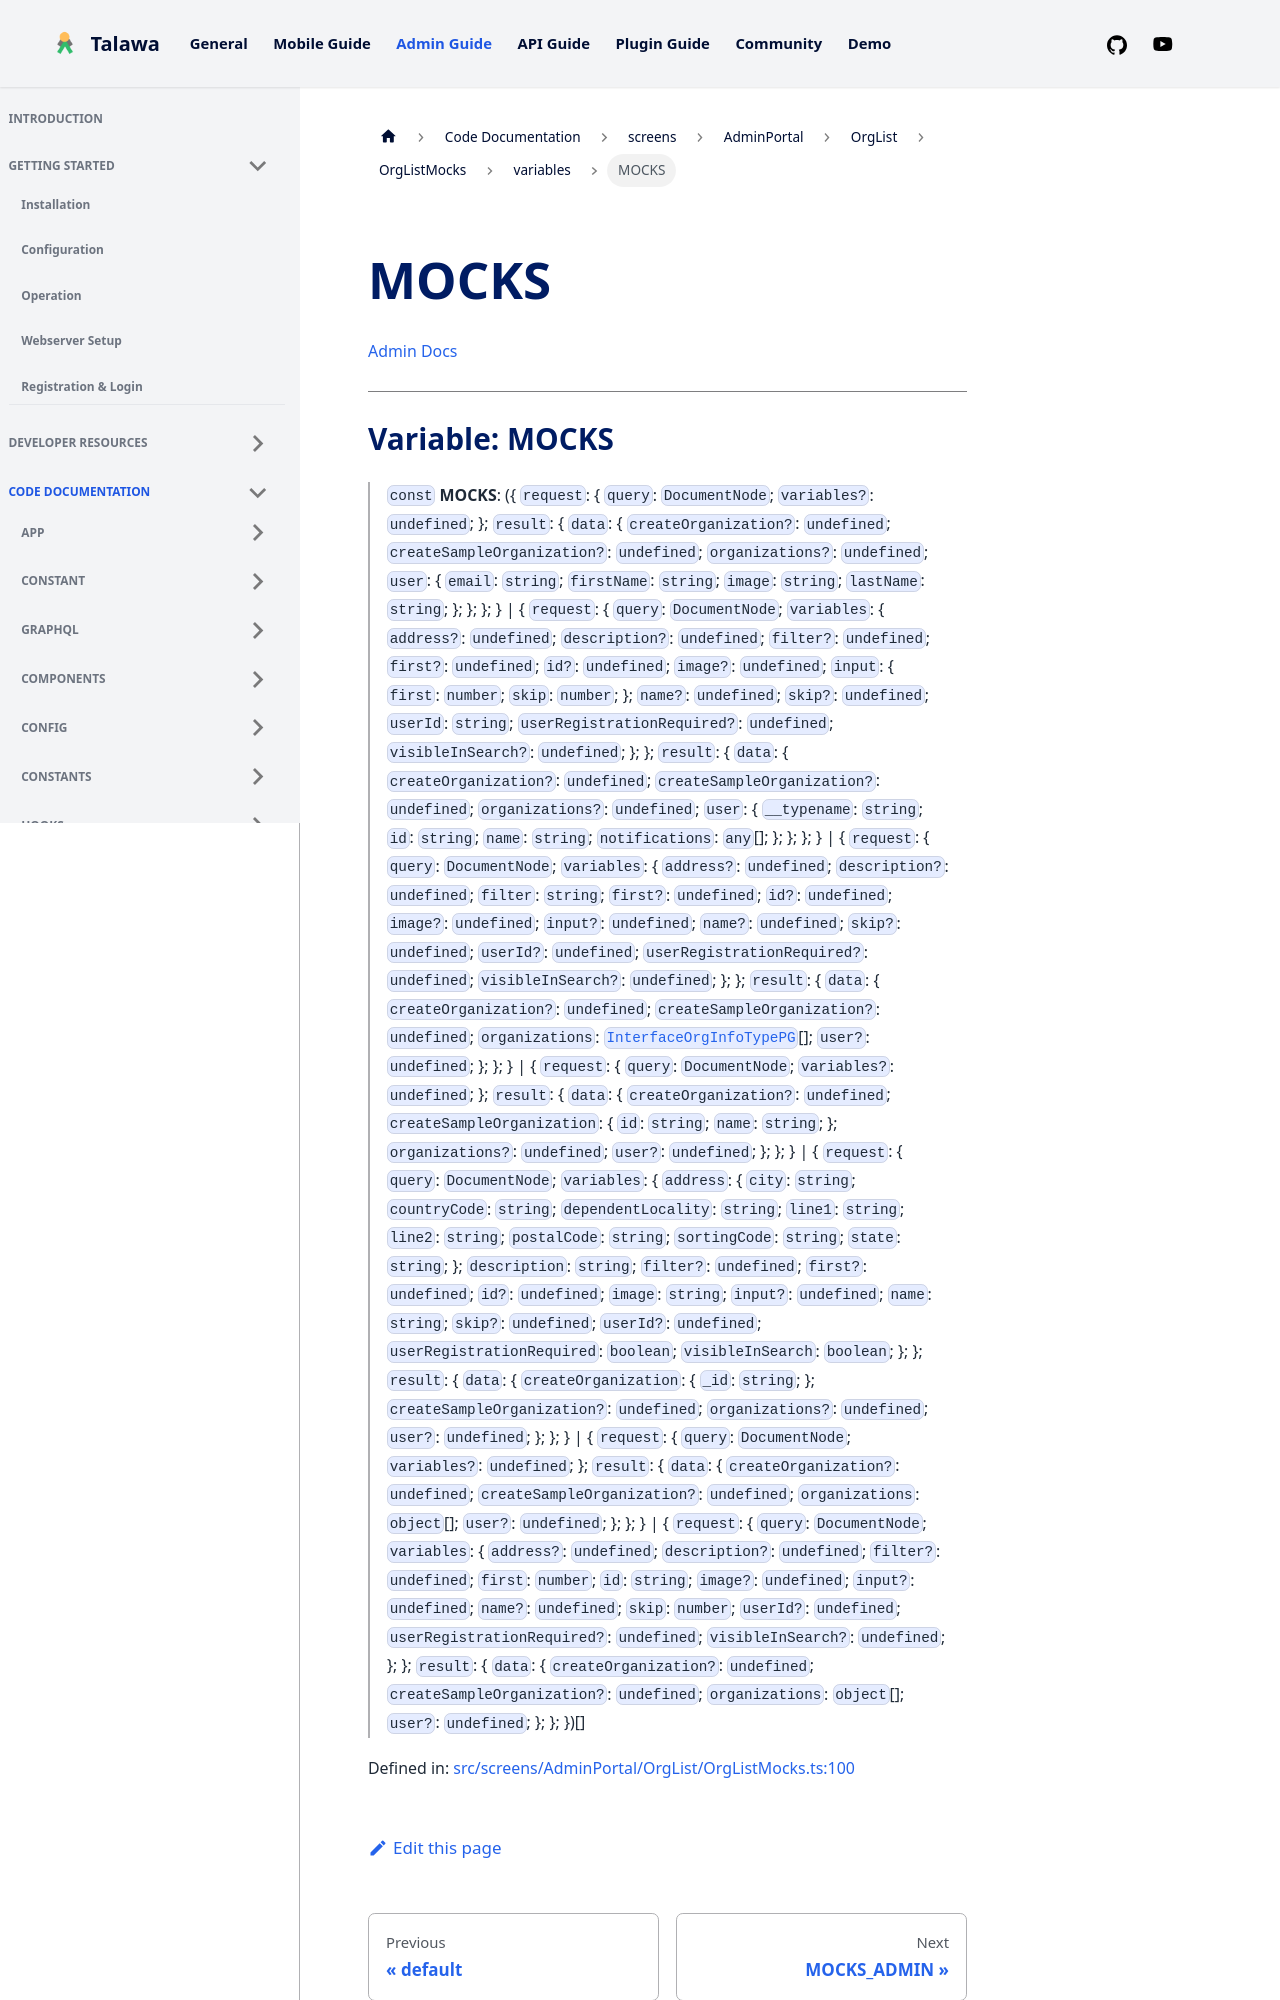

repository: PalisadoesFoundation/talawa-admin · page: docs/auto-docs/screens/AdminPortal/OrgList/OrgListMocks/variables/MOCKS/index.html · generator: docusaurus

[Admin Docs](/)

***

# Variable: MOCKS

> `const` **MOCKS**: (\{ `request`: \{ `query`: `DocumentNode`; `variables?`: `undefined`; \}; `result`: \{ `data`: \{ `createOrganization?`: `undefined`; `createSampleOrganization?`: `undefined`; `organizations?`: `undefined`; `user`: \{ `email`: `string`; `firstName`: `string`; `image`: `string`; `lastName`: `string`; \}; \}; \}; \} \| \{ `request`: \{ `query`: `DocumentNode`; `variables`: \{ `address?`: `undefined`; `description?`: `undefined`; `filter?`: `undefined`; `first?`: `undefined`; `id?`: `undefined`; `image?`: `undefined`; `input`: \{ `first`: `number`; `skip`: `number`; \}; `name?`: `undefined`; `skip?`: `undefined`; `userId`: `string`; `userRegistrationRequired?`: `undefined`; `visibleInSearch?`: `undefined`; \}; \}; `result`: \{ `data`: \{ `createOrganization?`: `undefined`; `createSampleOrganization?`: `undefined`; `organizations?`: `undefined`; `user`: \{ `__typename`: `string`; `id`: `string`; `name`: `string`; `notifications`: `any`[]; \}; \}; \}; \} \| \{ `request`: \{ `query`: `DocumentNode`; `variables`: \{ `address?`: `undefined`; `description?`: `undefined`; `filter`: `string`; `first?`: `undefined`; `id?`: `undefined`; `image?`: `undefined`; `input?`: `undefined`; `name?`: `undefined`; `skip?`: `undefined`; `userId?`: `undefined`; `userRegistrationRequired?`: `undefined`; `visibleInSearch?`: `undefined`; \}; \}; `result`: \{ `data`: \{ `createOrganization?`: `undefined`; `createSampleOrganization?`: `undefined`; `organizations`: [`InterfaceOrgInfoTypePG`](../../../../../utils/interfaces/interfaces/InterfaceOrgInfoTypePG.md)[]; `user?`: `undefined`; \}; \}; \} \| \{ `request`: \{ `query`: `DocumentNode`; `variables?`: `undefined`; \}; `result`: \{ `data`: \{ `createOrganization?`: `undefined`; `createSampleOrganization`: \{ `id`: `string`; `name`: `string`; \}; `organizations?`: `undefined`; `user?`: `undefined`; \}; \}; \} \| \{ `request`: \{ `query`: `DocumentNode`; `variables`: \{ `address`: \{ `city`: `string`; `countryCode`: `string`; `dependentLocality`: `string`; `line1`: `string`; `line2`: `string`; `postalCode`: `string`; `sortingCode`: `string`; `state`: `string`; \}; `description`: `string`; `filter?`: `undefined`; `first?`: `undefined`; `id?`: `undefined`; `image`: `string`; `input?`: `undefined`; `name`: `string`; `skip?`: `undefined`; `userId?`: `undefined`; `userRegistrationRequired`: `boolean`; `visibleInSearch`: `boolean`; \}; \}; `result`: \{ `data`: \{ `createOrganization`: \{ `_id`: `string`; \}; `createSampleOrganization?`: `undefined`; `organizations?`: `undefined`; `user?`: `undefined`; \}; \}; \} \| \{ `request`: \{ `query`: `DocumentNode`; `variables?`: `undefined`; \}; `result`: \{ `data`: \{ `createOrganization?`: `undefined`; `createSampleOrganization?`: `undefined`; `organizations`: `object`[]; `user?`: `undefined`; \}; \}; \} \| \{ `request`: \{ `query`: `DocumentNode`; `variables`: \{ `address?`: `undefined`; `description?`: `undefined`; `filter?`: `undefined`; `first`:
